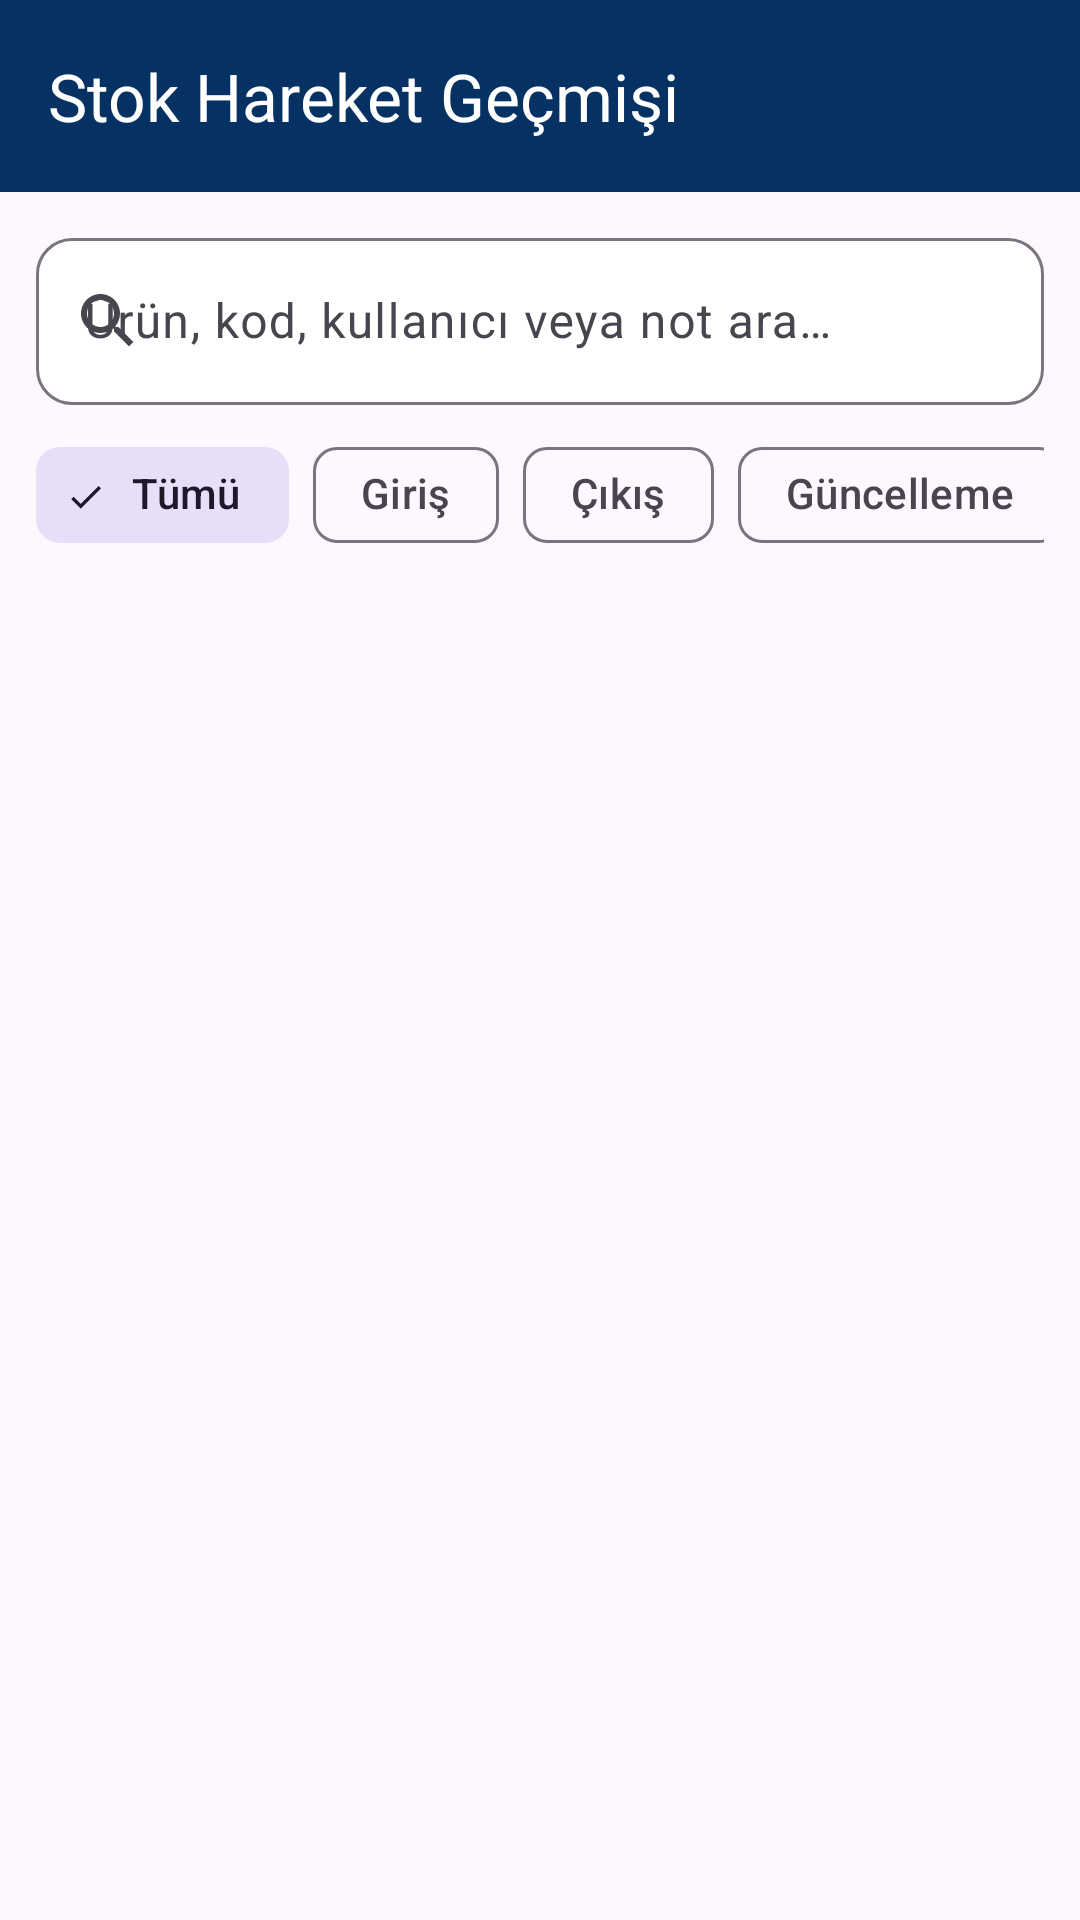

This screen was rendered from an Android layout file. Write that file and the resources it references.
<!-- AndroidManifest.xml: application theme Theme.FinalProkesi -->
<!-- res/layout/activity_stok_hareket.xml -->
<?xml version="1.0" encoding="utf-8"?>
<LinearLayout xmlns:android="http://schemas.android.com/apk/res/android"
    xmlns:app="http://schemas.android.com/apk/res-auto"
    android:layout_width="match_parent"
    android:layout_height="match_parent"
    android:orientation="vertical">

    <com.google.android.material.appbar.MaterialToolbar
        android:id="@+id/toolbar"
        android:layout_width="match_parent"
        android:layout_height="?attr/actionBarSize"
        android:background="@color/brand_navy"
        app:navigationContentDescription="@string/cd_back"
        app:navigationIcon="@drawable/ic_back"
        app:title="@string/title_movements"
        app:titleTextColor="@color/text_on_navy" />

    <LinearLayout
        android:layout_width="match_parent"
        android:layout_height="wrap_content"
        android:orientation="vertical"
        android:paddingHorizontal="12dp"
        android:paddingTop="10dp"
        android:paddingBottom="4dp">

        <com.google.android.material.textfield.TextInputLayout
            android:id="@+id/tilSearchMovements"
            style="@style/Widget.Material3.TextInputLayout.OutlinedBox"
            android:layout_width="match_parent"
            android:layout_height="wrap_content"
            android:hint="@string/hint_search_movements"
            app:boxBackgroundColor="@color/surface_card"
            app:boxCornerRadiusBottomEnd="12dp"
            app:boxCornerRadiusBottomStart="12dp"
            app:boxCornerRadiusTopEnd="12dp"
            app:boxCornerRadiusTopStart="12dp"
            app:endIconMode="clear_text"
            app:startIconDrawable="@drawable/ic_search">

            <com.google.android.material.textfield.TextInputEditText
                android:id="@+id/etSearchMovements"
                android:layout_width="match_parent"
                android:layout_height="wrap_content"
                android:importantForAutofill="no"
                android:inputType="text"
                android:maxLines="1" />
        </com.google.android.material.textfield.TextInputLayout>

        <HorizontalScrollView
            android:layout_width="match_parent"
            android:layout_height="wrap_content"
            android:layout_marginTop="6dp"
            android:scrollbars="none">

            <com.google.android.material.chip.ChipGroup
                android:id="@+id/chipGroupMoveType"
                android:layout_width="wrap_content"
                android:layout_height="wrap_content"
                app:selectionRequired="true"
                app:singleSelection="true">

                <com.google.android.material.chip.Chip
                    android:id="@+id/chipMoveAll"
                    style="@style/Widget.Material3.Chip.Filter"
                    android:layout_width="wrap_content"
                    android:layout_height="wrap_content"
                    android:checked="true"
                    android:text="@string/filter_move_all" />

                <com.google.android.material.chip.Chip
                    android:id="@+id/chipMoveIn"
                    style="@style/Widget.Material3.Chip.Filter"
                    android:layout_width="wrap_content"
                    android:layout_height="wrap_content"
                    android:text="@string/filter_move_in" />

                <com.google.android.material.chip.Chip
                    android:id="@+id/chipMoveOut"
                    style="@style/Widget.Material3.Chip.Filter"
                    android:layout_width="wrap_content"
                    android:layout_height="wrap_content"
                    android:text="@string/filter_move_out" />

                <com.google.android.material.chip.Chip
                    android:id="@+id/chipMoveUpdate"
                    style="@style/Widget.Material3.Chip.Filter"
                    android:layout_width="wrap_content"
                    android:layout_height="wrap_content"
                    android:text="@string/filter_move_update" />

                <com.google.android.material.chip.Chip
                    android:id="@+id/chipMoveDelete"
                    style="@style/Widget.Material3.Chip.Filter"
                    android:layout_width="wrap_content"
                    android:layout_height="wrap_content"
                    android:text="@string/filter_move_delete" />
            </com.google.android.material.chip.ChipGroup>
        </HorizontalScrollView>
    </LinearLayout>

    <FrameLayout
        android:layout_width="match_parent"
        android:layout_height="0dp"
        android:layout_weight="1">

        <androidx.recyclerview.widget.RecyclerView
            android:id="@+id/rvMovements"
            android:layout_width="match_parent"
            android:layout_height="match_parent"
            android:clipToPadding="false"
            android:paddingHorizontal="12dp"
            android:paddingTop="4dp"
            android:paddingBottom="16dp" />

        <LinearLayout
            android:id="@+id/layoutEmptyMovements"
            android:layout_width="match_parent"
            android:layout_height="match_parent"
            android:gravity="center"
            android:orientation="vertical"
            android:padding="32dp"
            android:visibility="gone">

            <TextView
                android:id="@+id/tvEmptyMoveTitle"
                android:layout_width="wrap_content"
                android:layout_height="wrap_content"
                android:gravity="center"
                android:text="@string/empty_movements_title"
                android:textColor="@color/text_primary"
                android:textSize="17sp"
                android:textStyle="bold" />

            <TextView
                android:id="@+id/tvEmptyMoveDesc"
                android:layout_width="wrap_content"
                android:layout_height="wrap_content"
                android:layout_marginTop="8dp"
                android:gravity="center"
                android:text="@string/empty_movements_desc"
                android:textColor="@color/text_secondary"
                android:textSize="14sp" />
        </LinearLayout>
    </FrameLayout>
</LinearLayout>
<!-- resources referenced by this layout -->
<resources>
  <color name="brand_navy">#053262</color>
  <color name="surface_card">#FFFFFF</color>
  <color name="text_on_navy">#FFFFFF</color>
  <color name="text_primary">#0F172A</color>
  <color name="text_secondary">#475569</color>
  <!-- drawable ic_search (drawable) -->
  <vector xmlns:android="http://schemas.android.com/apk/res/android"
      android:width="24dp"
      android:height="24dp"
      android:viewportWidth="24"
      android:viewportHeight="24">
      <path
          android:fillColor="#475569"
          android:pathData="M15.5,14h-0.79l-0.28,-0.27C15.41,12.59 16,11.11 16,9.5 16,5.91 13.09,3 9.5,3S3,5.91 3,9.5 5.91,16 9.5,16c1.61,0 3.09,-0.59 4.23,-1.57l0.27,0.28v0.79l5,4.99L20.49,19l-4.99,-5zM9.5,14C7.01,14 5,11.99 5,9.5S7.01,5 9.5,5 14,7.01 14,9.5 11.99,14 9.5,14z" />
  </vector>
  <string name="cd_back">Geri</string>
  <string name="empty_movements_desc">Ürün ekleme, güncelleme veya stok giriş/çıkış işlemleri burada listelenir.</string>
  <string name="empty_movements_title">Henüz stok hareketi yok</string>
  <string name="filter_move_all">Tümü</string>
  <string name="filter_move_delete">Silme</string>
  <string name="filter_move_in">Giriş</string>
  <string name="filter_move_out">Çıkış</string>
  <string name="filter_move_update">Güncelleme</string>
  <string name="hint_search_movements">Ürün, kod, kullanıcı veya not ara…</string>
  <string name="title_movements">Stok Hareket Geçmişi</string>
  <style name="Theme.FinalProkesi" parent="Base.Theme.FinalProkesi" />
  <style name="Base.Theme.FinalProkesi" parent="Theme.Material3.DayNight.NoActionBar">
          
          
      </style>
</resources>
